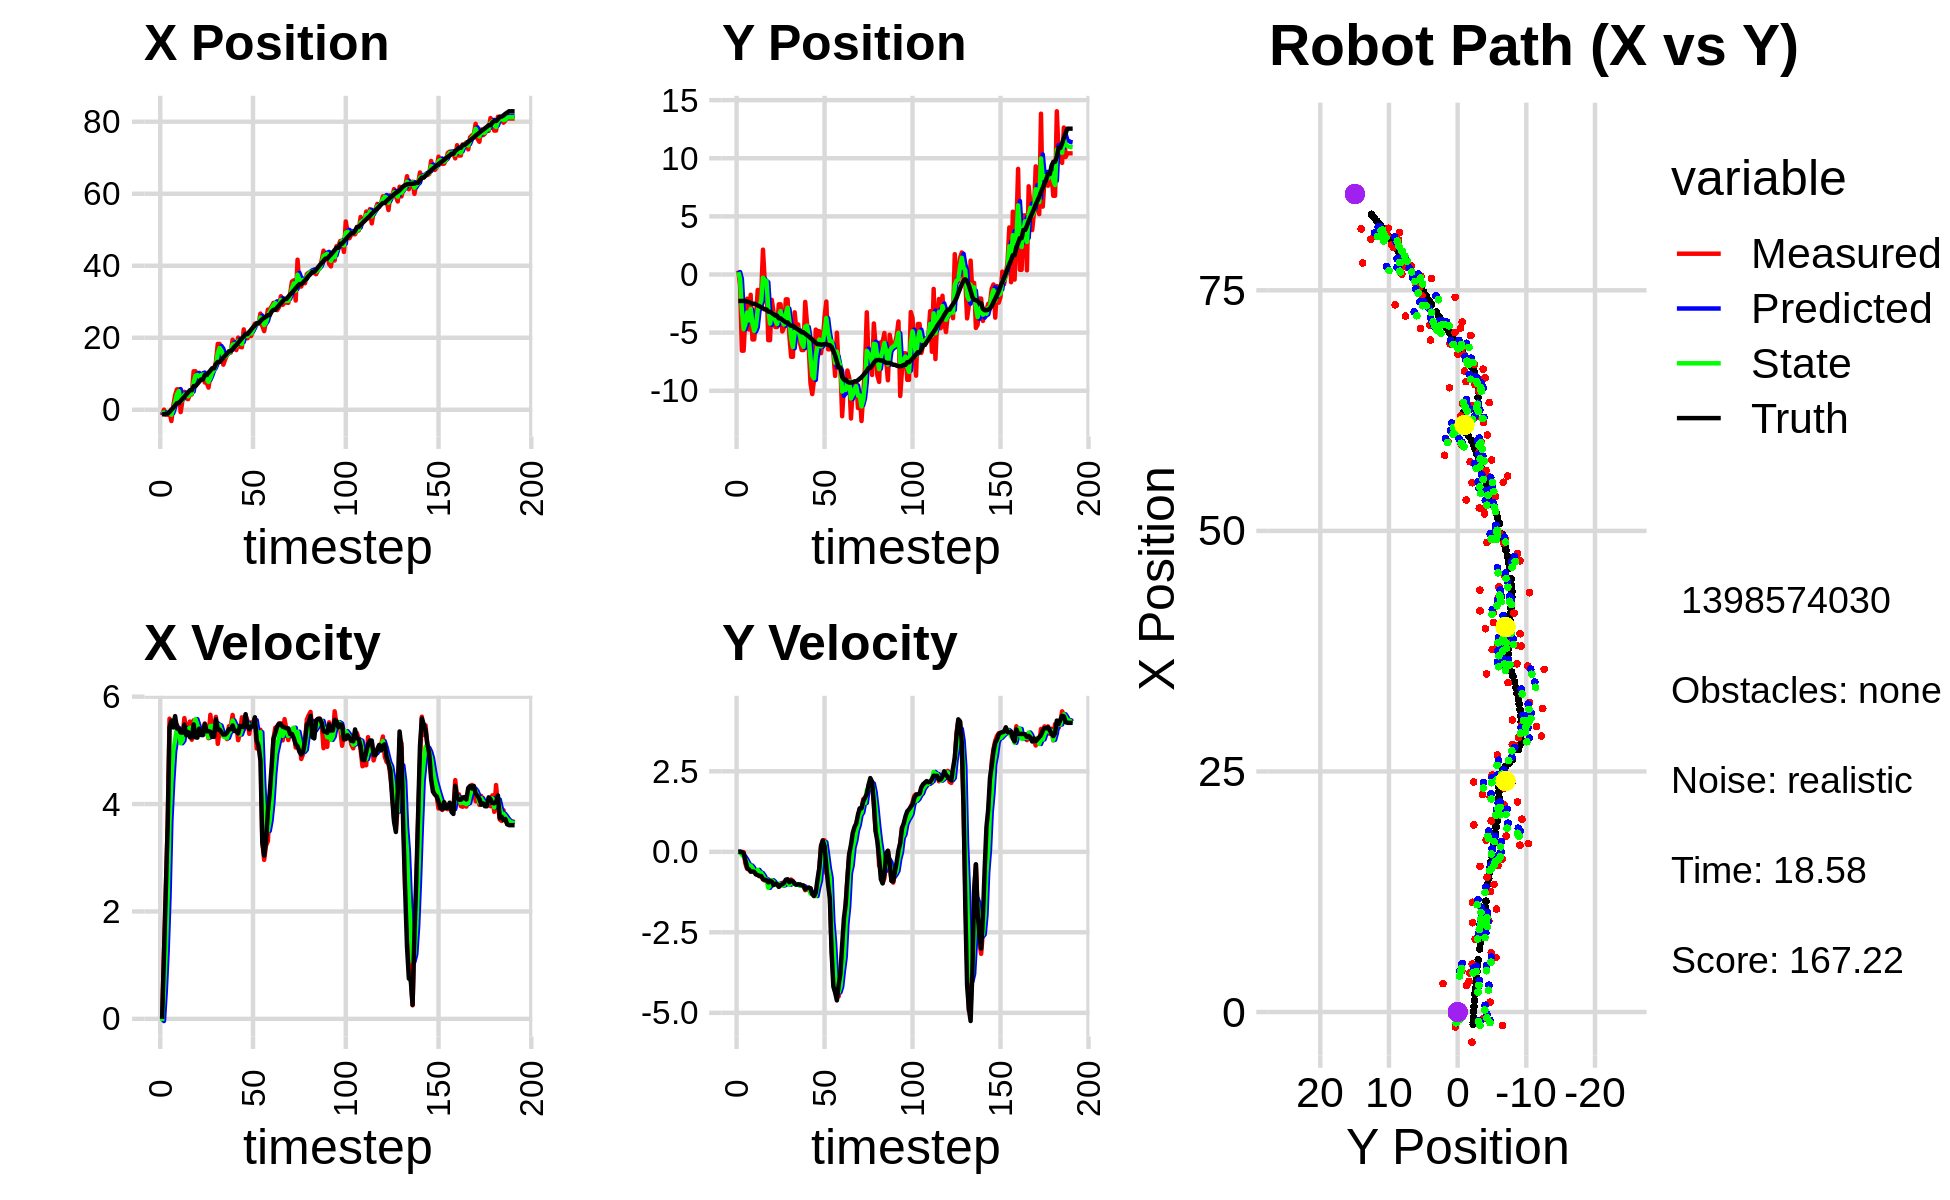

Data behind this chart, as committed beside it:
-1.494545504405263792e+00, 2.400853628949866370e-01, 0.000000000000000000e+00, -0.000000000000000000e+00, 0.000000000000000000e+00, 0.000000000000000000e+00, 0.000000000000000000e+00, 0.000000000000000000e+00, -4.367962872066352698e-01, 1.254643542948906954e-01, 0.000000000000000000e+00, 0.000000000000000000e+00, -1.260798335146770643e+00, -2.276864051516559240e+00, 0.000000000000000000e+00, 0.000000000000000000e+00, 0.000000000000000000e+00, 1.093811224563978612e-04
-1.544586032284004151e+00, 3.279893401168194611e-01, 0.000000000000000000e+00, -0.000000000000000000e+00, -4.367962872066352698e-01, 1.254643542948906954e-01, 0.000000000000000000e+00, 0.000000000000000000e+00, -1.124461905539324569e+00, 2.075922911877963184e-01, -4.007192553533067692e-02, 5.813285032521852032e-03, -1.260798335146770643e+00, -2.276864051516559240e+00, 0.000000000000000000e+00, 0.000000000000000000e+00, 0.000000000000000000e+00, 4.086054686922580004e-04
3.072094887542441144e-02, -9.953884943205644209e-01, 1.210000023586866646e+00, 1.877111009515947050e-04, -1.128469098092857559e+00, 2.081736196910485004e-01, -4.007192553533067692e-02, 5.813285032521852032e-03, -7.446360220435810362e-01, -3.792258850978235118e-01, 5.267738515604357685e-01, -2.196635374770245300e-02, -1.257506251321613311e+00, -2.276864157626627971e+00, 1.199999999999999956e+00, 0.000000000000000000e+00, 1.200000047683715820e+00, -1.551331370137631893e-04
-1.380908817389904675e+00, -6.552974112796958295e+00, 2.375991355353003431e+00, -6.382387203576757664e-03, -6.919586368875374482e-01, -3.814225204725937846e-01, 5.267738515604357685e-01, -2.196635374770245300e-02, -1.001580480236016424e+00, -3.053029098226656135e+00, 1.265471249116862928e+00, -8.926497249552135804e-02, -1.069765925633338943e+00, -2.277507193699487953e+00, 2.399999999999999911e+00, -1.000000000000000021e-02, 2.400000095367431641e+00, 2.686193212866783142e-03
-1.380908817389904675e+00, -6.552974112796958295e+00, 3.634986876056424343e+00, -9.764300560540188981e-03, -8.750333553243301310e-01, -3.061955595476208103e+00, 1.265471249116862928e+00, -8.926497249552135804e-02, -1.095675475832992074e+00, -4.704653681833656620e+00, 2.276371132227242633e+00, -1.447297449777516509e-01, -1.069765925633338943e+00, -2.277507193699487953e+00, 3.600000000000000089e+00, -4.700000000000000011e-02, 3.599999904632568359e+00, 2.686193212866783142e-03
-6.825767161723300669e-01, -3.659431202749843237e+00, 5.590136306032428948e+00, -3.643936468299021070e-01, -8.680383626102677885e-01, -4.719126656331432024e+00, 2.276371132227242633e+00, -1.447297449777516509e-01, -5.989174994310343392e-01, -4.252731078196643644e+00, 3.691557630892223330e+00, -2.293191643147314551e-01, -5.941532852036434109e-01, -2.287927254180288195e+00, 5.432999999999999829e+00, -2.660000000000000142e-01, 5.439000129699707031e+00, 6.509301811456680298e-02
-3.128840089178947181e+00, -2.079305758768203560e+00, 5.436182654407828885e+00, -5.304347095603536566e-01, -2.297617363418119618e-01, -4.275662994628116387e+00, 3.691557630892223330e+00, -2.293191643147314551e-01, -1.390639584797169093e+00, -3.264713583525229446e+00, 4.416531766829262295e+00, -3.358976018343266534e-01, 3.725922129932805055e-02, -2.326407810397228104e+00, 5.552999999999999936e+00, -5.000000000000000000e-01, 5.576000213623046875e+00, 9.726694226264953613e-02
1.021224647861047607e+00, -4.731521481673146567e+00, 5.553624934097218357e+00, -5.418941224383656552e-01, -9.489864081142428409e-01, -3.298303343708662183e+00, 4.416531766829262295e+00, -3.358976018343266534e-01, 2.081473607221425715e-01, -3.952909010369208165e+00, 4.974550914027440207e+00, -4.203928049777974629e-01, 5.616885423920565668e-01, -2.375397318863757157e+00, 5.426999999999999602e+00, -5.430000000000000382e-01, 5.453999996185302734e+00, 9.726694226264953613e-02
4.048960328096509187e+00, -1.742612095863880439e+00, 5.461656220545218154e+00, -5.669164450410696388e-01, 7.056024521248865922e-01, -3.994948290866987772e+00, 4.974550914027440207e+00, -4.203928049777974629e-01, 2.075889843259227430e+00, -2.966382582212899521e+00, 5.192046440192049417e+00, -4.269374587234372465e-01, 1.191922307022240446e+00, -2.440790803367022921e+00, 5.637999999999999901e+00, -6.189999999999999947e-01, 5.671999931335449219e+00, 1.034289672970771790e-01
5.664215922240258827e+00, -5.583646984995016105e+00, 5.477593103685341802e+00, -6.058849018816458987e-01, 2.595094487278432283e+00, -3.009076328085243279e+00, 5.192046440192049417e+00, -4.269374587234372465e-01, 4.296818129986244017e+00, -4.188903302516915339e+00, 5.423624220156790798e+00, -4.959560040355650012e-01, 1.833317875852751078e+00, -2.511415929625967269e+00, 5.407000000000000028e+00, -6.089999999999999858e-01, 5.440999984741210938e+00, 1.101636961102485657e-01
5.664215922240258827e+00, -5.583646984995016105e+00, 5.312566801512854653e+00, -6.146043523190356517e-01, 4.839180552001923097e+00, -4.238498902920471600e+00, 5.423624220156790798e+00, -4.959560040355650012e-01, 5.187026149888871451e+00, -4.851275008971984271e+00, 5.380988806693386195e+00, -6.187524620173810996e-01, 1.833317875852751078e+00, -2.511415929625967269e+00, 5.405999999999999694e+00, -6.229999999999999982e-01, 5.440999984741210938e+00, 1.151767596602439880e-01
-6.446098089281234733e-01, -3.984774694780495619e+00, 5.318104877885966530e+00, -6.768176728074096760e-01, 5.725125030558210426e+00, -4.913150255173722059e+00, 5.380988806693386195e+00, -6.187524620173810996e-01, 2.271932973991876548e+00, -4.489878574169544834e+00, 5.133191582413320297e+00, -6.440323377114062220e-01, 2.455887913366245456e+00, -2.583549247460460663e+00, 5.331999999999999851e+00, -7.039999999999999591e-01, 5.379000186920166016e+00, 1.265861988067626953e-01
2.760637045115700516e+00, -1.326544539322740635e+00, 5.245996549233959527e+00, -7.113070930589574514e-01, 2.785252132233208666e+00, -4.554281807940685489e+00, 5.133191582413320297e+00, -6.440323377114062220e-01, 2.775026083865270721e+00, -3.091534835119229996e+00, 5.180410857658468871e+00, -5.609114152765481975e-01, 3.081196904206431775e+00, -2.662243143781922505e+00, 5.330000000000000071e+00, -7.209999999999999742e-01, 5.379000186920166016e+00, 1.347685754299163818e-01
4.984878659372713017e+00, -2.128557638613202130e+00, 5.600750170546712425e+00, -7.594083002862019871e-01, 3.293067169631117785e+00, -3.147625976646884816e+00, 5.180410857658468871e+00, -5.609114152765481975e-01, 4.212169352493054575e+00, -2.686937127778429524e+00, 5.417382744778573844e+00, -6.427356556177685754e-01, 3.596902012589305642e+00, -2.731928484221390896e+00, 5.480000000000000426e+00, -7.479999999999999982e-01, 5.530000209808349609e+00, 1.347685754299163818e-01
3.185980558131847662e+00, -1.655263470271653548e+00, 5.403632801588952539e+00, -7.395055807640703582e-01, 4.753907626970912403e+00, -2.751210693340206515e+00, 5.417382744778573844e+00, -6.427356556177685754e-01, 4.066388876016159948e+00, -2.255776900249661043e+00, 5.400261634758281026e+00, -6.592374820357445042e-01, 4.214818120424871140e+00, -2.816844271219697493e+00, 5.283000000000000362e+00, -7.520000000000000018e-01, 5.335999965667724609e+00, 1.360085159540176392e-01
2.945986509356897098e+00, 2.135994268295252407e+00, 5.382557487400745799e+00, -8.222540752216397353e-01, 4.606415039491988495e+00, -2.321700648453235427e+00, 5.400261634758281026e+00, -6.592374820357445042e-01, 3.728987485938626278e+00, -2.765130716183485937e-01, 5.338762466764717551e+00, -7.391694263312057478e-01, 4.822907566805711532e+00, -2.908638643403955282e+00, 5.341000000000000192e+00, -8.549999999999999822e-01, 5.408999919891357422e+00, 1.515907645225524902e-01
4.266470193513075770e+00, -5.988938677173584191e-01, 5.536340613757159801e+00, -8.936410820958937684e-01, 4.262863732615097767e+00, -3.504300142514691907e-01, 5.338762466764717551e+00, -7.391694263312057478e-01, 4.266001961512650986e+00, -4.627253056457184544e-01, 5.421904368713574840e+00, -8.436401212139216232e-01, 5.431508183686538871e+00, -3.006681668000730667e+00, 5.243999999999999773e+00, -8.639999999999999902e-01, 5.314000129699707031e+00, 1.600333452224731445e-01
4.266470193513075770e+00, -5.988938677173584191e-01, 5.198086383875962113e+00, -8.736921543738438434e-01, 4.808192398384008470e+00, -5.470893177671105612e-01, 5.421904368713574840e+00, -8.436401212139216232e-01, 4.517805124973326869e+00, -5.722631447362219737e-01, 5.309173504095611840e+00, -8.552469213244235924e-01, 5.431508183686538871e+00, -3.006681668000730667e+00, 5.240999999999999659e+00, -8.810000000000000053e-01, 5.314000129699707031e+00, 1.665230840444564819e-01
1.069234383076376460e+01, -5.648893521287784658e+00, 5.558942321106409956e+00, -9.645343482501805843e-01, 5.048722475382888319e+00, -6.577878368686643773e-01, 5.309173504095611840e+00, -8.552469213244235924e-01, 7.591746208761929182e+00, -2.909138127484649505e+00, 5.469165594265420260e+00, -1.119658384551808883e+00, 6.561398625667383300e+00, -3.198406146943120199e+00, 5.483999999999999986e+00, -9.489999999999999547e-01, 5.565000057220458984e+00, 1.717999726533889771e-01
1.069234383076376460e+01, -5.648893521287784658e+00, 5.551407030452039315e+00, -9.552841576648476440e-01, 8.138662768188471119e+00, -3.021103965939830438e+00, 5.469165594265420260e+00, -1.119658384551808883e+00, 9.464285646723951118e+00, -4.226384783740876117e+00, 5.581578822352053493e+00, -1.044340114059160829e+00, 6.561398625667383300e+00, -3.198406146943120199e+00, 5.241999999999999993e+00, -9.010000000000000231e-01, 5.318999767303466797e+00, 1.704106926918029785e-01
9.281545758209915675e+00, -2.179237054735516654e+00, 5.341492469154193401e+00, -9.191621342262833450e-01, 1.002244352895915647e+01, -4.330818795146791800e+00, 5.581578822352053493e+00, -1.044340114059160829e+00, 9.682874331357028908e+00, -3.361648586766168290e+00, 5.472365988741834109e+00, -8.817971257918078010e-01, 7.176217198297023536e+00, -3.304922984438013245e+00, 5.237000000000000099e+00, -9.250000000000000444e-01, 5.318999767303466797e+00, 1.704106926918029785e-01
8.166383833027943240e+00, -3.244121985105189676e+00, 5.377766100071604605e+00, -1.005721085431725781e+00, 1.023011093023121276e+01, -3.449828299345349070e+00, 5.472365988741834109e+00, -8.817971257918078010e-01, 9.166311007171387359e+00, -3.360724302954516851e+00, 5.371633806119696430e+00, -9.310350280427203140e-01, 7.787152409644929385e+00, -3.415998743971093710e+00, 5.403999999999999915e+00, -1.032999999999999918e+00, 5.501999855041503906e+00, 1.848790496587753296e-01
9.478365182904635589e+00, -4.523107038061173313e+00, 5.305530585609725236e+00, -1.011012587655505612e+00, 9.703474387783357358e+00, -3.453827805758789005e+00, 5.371633806119696430e+00, -9.310350280427203140e-01, 9.599403085089640797e+00, -3.934853001944282003e+00, 5.341076368664035456e+00, -1.023008591151220559e+00, 8.411835789899100746e+00, -3.535245941528024183e+00, 5.285999999999999588e+00, -9.879999999999999893e-01, 5.377999782562255859e+00, 1.883006840944290161e-01
9.478365182904635589e+00, -4.523107038061173313e+00, 5.346199352312907216e+00, -1.005859387731527388e+00, 1.013351072195604452e+01, -4.037153861059404214e+00, 5.341076368664035456e+00, -1.023008591151220559e+00, 9.799104917657370351e+00, -4.261005938953452699e+00, 5.324732427307713678e+00, -1.014091863412472039e+00, 8.411835789899100746e+00, -3.535245941528024183e+00, 5.283999999999999808e+00, -1.000999999999999890e+00, 5.377999782562255859e+00, 1.859707385301589966e-01
7.569112896603472862e+00, -2.561704204625671277e+00, 5.501470972058280395e+00, -1.087878172750350370e+00, 1.033157816038814225e+01, -4.362415125294700324e+00, 5.324732427307713678e+00, -1.014091863412472039e+00, 9.057189204898724810e+00, -3.551542134917844873e+00, 5.363776438496021370e+00, -9.876497771122069169e-01, 9.652419209163623393e+00, -3.774445818490015814e+00, 5.490000000000000213e+00, -1.084999999999999964e+00, 5.596000194549560547e+00, 1.952245682477951050e-01
7.569112896603472862e+00, -2.561704204625671277e+00, 5.392799240502623270e+00, -1.039125345158840252e+00, 9.593566848748327658e+00, -3.650307112629065376e+00, 5.363776438496021370e+00, -9.876497771122069169e-01, 8.566696705989265581e+00, -3.149196020497138093e+00, 5.320645246974725850e+00, -1.012828816412655319e+00, 9.652419209163623393e+00, -3.774445818490015814e+00, 5.355000000000000426e+00, -1.028000000000000025e+00, 5.453000068664550781e+00, 1.903545856475830078e-01
6.160837292541601506e+00, -4.898636148776425614e+00, 5.227092781250265219e+00, -9.626664346775830605e-01, 9.098761230686738699e+00, -3.250478902138403736e+00, 5.320645246974725850e+00, -1.012828816412655319e+00, 7.730901613561401042e+00, -3.992128569179611119e+00, 5.240798214787051101e+00, -1.047895046386744244e+00, 1.027665436285705880e+01, -3.895210312383976525e+00, 5.358999999999999986e+00, -1.006999999999999895e+00, 5.453000068664550781e+00, 1.821277737617492676e-01
9.476281642893772172e+00, -4.535253213023547225e+00, 5.662857618968368811e+00, -1.014421059251659152e+00, 8.254981435040106064e+00, -4.096918073818285322e+00, 5.240798214787051101e+00, -1.047895046386744244e+00, 8.882972002251264598e+00, -4.298120112021694084e+00, 5.453269735944862973e+00, -1.032780849797962475e+00, 1.089105713356445193e+01, -4.009231851757867560e+00, 5.347000000000000419e+00, -9.639999999999999680e-01, 5.433000087738037109e+00, 1.772558242082595825e-01
1.140360099814447636e+01, -2.137691544130667420e+00, 5.392166893457168264e+00, -9.659306342791351696e-01, 9.428298975845750718e+00, -4.401398197001490153e+00, 5.453269735944862973e+00, -1.032780849797962475e+00, 1.035126742443859094e+01, -3.384730203140969174e+00, 5.456108595522733751e+00, -9.004364830497104677e-01, 1.152359116110888948e+01, -4.121672796256834026e+00, 5.253000000000000114e+00, -8.649999999999999911e-01, 5.323999881744384766e+00, 1.618219763040542603e-01
1.140360099814447636e+01, -2.137691544130667420e+00, 5.248522144538735112e+00, -8.568182970825845013e-01, 1.089687828399086378e+01, -3.474773851445940309e+00, 5.456108595522733751e+00, -9.004364830497104677e-01, 1.114620764997542501e+01, -2.852755677595085082e+00, 5.380793338403668358e+00, -8.902836688324592407e-01, 1.152359116110888948e+01, -4.121672796256834026e+00, 5.254999999999999893e+00, -8.559999999999999831e-01, 5.323999881744384766e+00, 1.618219763040542603e-01
1.325756281643790224e+01, -5.295618103985248126e+00, 5.624256761141428029e+00, -9.504482317500866362e-01, 1.168428698381579167e+01, -2.941784044478330973e+00, 5.380793338403668358e+00, -8.902836688324592407e-01, 1.242748902864978433e+01, -3.998407352968431638e+00, 5.507632140470226645e+00, -1.022289121572493187e+00, 1.266776001479258262e+01, -4.312019632652499546e+00, 5.580000000000000071e+00, -9.449999999999999512e-01, 5.659999847412109375e+00, 1.674092411994934082e-01
1.828543102750858651e+01, -7.079769418903334888e+00, 5.121296710345510483e+00, -8.599810117598831738e-01, 1.297825224269680788e+01, -4.100636265125681135e+00, 5.507632140470226645e+00, -1.022289121572493187e+00, 1.562546041211094305e+01, -5.472788601809526199e+00, 5.477357646896400922e+00, -9.444462381500876580e-01, 1.328067886796229402e+01, -4.414872930747117508e+00, 5.389000000000000234e+00, -8.990000000000000213e-01, 5.464000225067138672e+00, 1.663703322410583496e-01
1.828543102750858651e+01, -7.079769418903334888e+00, 5.364427994348853090e+00, -9.096115255427416058e-01, 1.617319617680058386e+01, -5.567233225624534931e+00, 5.477357646896400922e+00, -9.444462381500876580e-01, 1.716818531042341078e+01, -6.246838283833930916e+00, 5.463007062373755218e+00, -9.837994867909529706e-01, 1.328067886796229402e+01, -4.414872930747117508e+00, 5.386000000000000121e+00, -9.160000000000000364e-01, 5.464000225067138672e+00, 1.679659485816955566e-01
1.513861203204467110e+01, -3.251180813770671918e+00, 5.360355581293426930e+00, -9.954363772378466146e-01, 1.771448601666078559e+01, -6.345218232513026635e+00, 5.463007062373755218e+00, -9.837994867909529706e-01, 1.642694923673578344e+01, -4.910530078269232490e+00, 5.355587955294534019e+00, -1.004240195377278377e+00, 1.389832222477145507e+01, -4.520864771856127007e+00, 5.336999999999999744e+00, -9.919999999999999929e-01, 5.428999900817871094e+00, 1.836118251085281372e-01
1.251990628283334495e+01, -4.771404074106323279e+00, 5.296661362053503019e+00, -1.020105382728120791e+00, 1.696250803226523729e+01, -5.010954097806960661e+00, 5.355587955294534019e+00, -1.004240195377278377e+00, 1.485728876310255409e+01, -4.903207544242788707e+00, 5.257946296552727716e+00, -1.004417990422005413e+00, 1.451844704156051691e+01, -4.636666343860631478e+00, 5.293000000000000149e+00, -1.018999999999999906e+00, 5.389999866485595703e+00, 1.902644038200378418e-01
1.400171017664032291e+01, -4.297189639021788743e+00, 5.306480661230506435e+00, -1.021996521175604133e+00, 1.538308339275782721e+01, -5.003649343284989115e+00, 5.257946296552727716e+00, -1.004417990422005413e+00, 1.469730980584422042e+01, -4.676799420125715478e+00, 5.245126014598963771e+00, -1.014866506136352209e+00, 1.503117859333671014e+01, -4.735224531545608073e+00, 5.294999999999999929e+00, -1.010000000000000009e+00, 5.389999866485595703e+00, 1.902644038200378418e-01
1.521147283949565399e+01, -5.872250244981295886e+00, 5.210732021657006108e+00, -1.011502214483635642e+00, 1.522182240730411706e+01, -4.778286070739350855e+00, 5.245126014598963771e+00, -1.014866506136352209e+00, 1.521630992980237806e+01, -5.269141817273236938e+00, 5.230393838076167867e+00, -1.056931602861843400e+00, 1.564197456840575562e+01, -4.851130531385750011e+00, 5.331999999999999851e+00, -1.022999999999999909e+00, 5.428999900817871094e+00, 1.917344331741333008e-01
1.588946545106004216e+01, -6.497001217335549583e+00, 5.450260728065731364e+00, -1.057999293196921764e+00, 1.573934931360999556e+01, -5.374834977559420857e+00, 5.230393838076167867e+00, -1.056931602861843400e+00, 1.581903177881479827e+01, -5.895946908900658201e+00, 5.327505203443384296e+00, -1.051473185337832295e+00, 1.624789726740819162e+01, -4.968472765940767921e+00, 5.397000000000000242e+00, -1.038000000000000034e+00, 5.495999813079833984e+00, 1.917344331741333008e-01
1.588946545106004216e+01, -6.497001217335549583e+00, 5.437955374237798623e+00, -1.053167948682064425e+00, 1.635178229915913661e+01, -6.001094227434441208e+00, 5.327505203443384296e+00, -1.051473185337832295e+00, 1.613345967157401262e+01, -6.223477460789794691e+00, 5.366280386289246529e+00, -1.072549083208499177e+00, 1.624789726740819162e+01, -4.968472765940767921e+00, 5.394000000000000128e+00, -1.054000000000000048e+00, 5.495999813079833984e+00, 1.913015246391296387e-01
1.944798910593685548e+01, -2.355967805741482568e+00, 5.659951249406182328e+00, -1.191472587871251987e+00, 1.667008771020293878e+01, -6.330732369110644520e+00, 5.366280386289246529e+00, -1.072549083208499177e+00, 1.805124065459802907e+01, -4.491720234148167457e+00, 5.556165066848413936e+00, -1.139211384077526645e+00, 1.686739838131388325e+01, -5.089539573889810598e+00, 5.464000000000000412e+00, -1.161999999999999922e+00, 5.585999965667724609e+00, 2.074799686670303345e-01
1.787497377386243258e+01, -4.146205352201977057e+00, 5.411412493596786000e+00, -1.172597889137895644e+00, 1.860685716128287126e+01, -4.605641372555919766e+00, 5.556165066848413936e+00, -1.139211384077526645e+00, 1.825467884096249804e+01, -4.399069448750073441e+00, 5.481934366726233243e+00, -1.141375825500898111e+00, 1.749271118677105008e+01, -5.221519993892576039e+00, 5.360000000000000320e+00, -1.129999999999999893e+00, 5.478000164031982422e+00, 2.133907377719879150e-01
1.657989060883999599e+01, -6.262108670263398125e+00, 5.458323641780747693e+00, -1.182763056439896321e+00, 1.880287227763512092e+01, -4.513207031300162875e+00, 5.481934366726233243e+00, -1.141375825500898111e+00, 1.770494211448080435e+01, -5.328407024167782780e+00, 5.420672028871437398e+00, -1.148108354078922089e+00, 1.800306427480242988e+01, -5.330416486838677415e+00, 5.365000000000000213e+00, -1.106999999999999984e+00, 5.478000164031982422e+00, 2.133907377719879150e-01
2.003786206216443588e+01, -9.358408258366271326e+00, 5.189324310005397400e+00, -1.130324213629318342e+00, 1.824700931736794729e+01, -5.443217859575675277e+00, 5.420672028871437398e+00, -1.148108354078922089e+00, 1.909991508934206905e+01, -7.198455991834648238e+00, 5.354894014116708512e+00, -1.295232767097855175e+00, 1.861666786709211863e+01, -5.457365081990843692e+00, 5.315000000000000391e+00, -1.139000000000000012e+00, 5.435999870300292969e+00, 2.144673466682434082e-01
1.749610245221431271e+01, -1.028666739286972565e+01, 5.328043646179358106e+00, -1.302757601805034193e+00, 1.963540449075373928e+01, -7.327979268544433822e+00, 5.354894014116708512e+00, -1.295232767097855175e+00, 1.858071113583008938e+01, -8.703644896655442054e+00, 5.294846468807747009e+00, -1.282555185537281206e+00, 1.922386276726582821e+01, -5.591025399070255197e+00, 5.455000000000000071e+00, -1.310000000000000053e+00, 5.610000133514404297e+00, 2.398045510053634644e-01
1.734703004354417644e+01, -9.068232821139154964e+00, 5.615573436736258195e+00, -1.373061384068908097e+00, 1.911019578271086417e+01, -8.831900415209169353e+00, 5.294846468807747009e+00, -1.282555185537281206e+00, 1.827070965161070859e+01, -8.936104919321165241e+00, 5.398495432411504424e+00, -1.348283987148302110e+00, 1.984617912762612590e+01, -5.744169520100245840e+00, 5.440000000000000391e+00, -1.372000000000000108e+00, 5.610000133514404297e+00, 2.398045510053634644e-01
2.231568181497373615e+01, -4.736677931505090200e+00, 5.384113393804316416e+00, -1.355000911792222373e+00, 1.881055919485185868e+01, -9.070933318035995896e+00, 5.398495432411504424e+00, -1.348283987148302110e+00, 2.053441147769501995e+01, -7.056247443996886304e+00, 5.471108272897504676e+00, -1.373671279410418666e+00, 2.036470425093190784e+01, -5.873173283526313071e+00, 5.432999999999999829e+00, -1.266999999999999904e+00, 5.578999996185302734e+00, 2.465465068817138672e-01
1.985871732272941870e+01, -4.875163004812661072e+00, 5.644672114100956151e+00, -1.090265361119686638e+00, 2.108152230498476953e+01, -7.193614571937928304e+00, 5.471108272897504676e+00, -1.373671279410418666e+00, 2.049749260797988626e+01, -6.160399705025159989e+00, 5.521981387769142380e+00, -1.104090699376053752e+00, 2.101359856134439852e+01, -5.993622110318897356e+00, 5.674000000000000377e+00, -8.459999999999999742e-01, 5.736999988555908203e+00, 1.907999068498611450e-01
1.985871732272941870e+01, -4.875163004812661072e+00, 5.553717874951551003e+00, -5.199062718080625922e-01, 2.104969074675680218e+01, -6.270808774962765675e+00, 5.521981387769142380e+00, -1.104090699376053752e+00, 2.046541578353860302e+01, -5.584399708588573930e+00, 5.509005267881463830e+00, -8.865377591365706245e-01, 2.101359856134439852e+01, -5.993622110318897356e+00, 5.443999999999999950e+00, -5.090000000000000080e-01, 5.467000007629394531e+00, 9.334205836057662964e-02
2.155245324242502036e+01, -6.768630789857567720e+00, 5.306992933248047883e+00, 1.786767997643065597e-01, 2.101631631032675074e+01, -5.673053484502230681e+00, 5.509005267881463830e+00, -8.865377591365706245e-01, 2.127032529929004312e+01, -6.185025907616452656e+00, 5.433446390053705777e+00, -2.695882748551199359e-01, 2.163609230494166979e+01, -6.043020533344498624e+00, 5.392000000000000348e+00, 1.819999999999999951e-01, 5.394999980926513672e+00, -3.365546837449073792e-02
2.048409605034922265e+01, -5.607602880597177375e+00, 5.520461860758418382e+00, 3.571072127673845520e-01, 2.181366993829541201e+01, -6.211984735101964361e+00, 5.433446390053705777e+00, -2.695882748551199359e-01, 2.116337680491051643e+01, -5.890411828694867680e+00, 5.441158056322294101e+00, -3.147789509710630096e-02, 2.225826370749178906e+01, -6.019804761939760773e+00, 5.447000000000000064e+00, 3.519999999999999796e-01, 5.459000110626220703e+00, -6.459791958332061768e-02
2.259371364135779814e+01, -3.643753574717986776e+00, 5.507488963700348350e+00, 3.562680229990688452e-01, 2.170749261054274726e+01, -5.893559618204577966e+00, 5.441158056322294101e+00, -3.147789509710630096e-02, 2.213556324141689657e+01, -4.893914538080792020e+00, 5.486098464076912151e+00, 3.000445074668391943e-01, 2.288391315940101478e+01, -5.985173748308899810e+00, 5.456000000000000405e+00, 1.680000000000000104e-01, 5.459000110626220703e+00, 6.149531807750463486e-03
2.390035986902922716e+01, -2.322067306876726356e+00, 5.601761691353143391e+00, -6.641871944474901923e-01, 2.268417308782458619e+01, -4.863910087334107679e+00, 5.486098464076912151e+00, 3.000445074668391943e-01, 2.328263140444515500e+01, -3.744062217153109273e+00, 5.561771634827927357e+00, -8.453182195715286396e-02, 2.341996777051103606e+01, -5.998871849017343827e+00, 5.615999999999999659e+00, -4.600000000000000200e-01, 5.635000228881835938e+00, 1.180165782570838928e-01
2.385146409280732627e+01, -6.432196395259225596e+00, 5.034733872343517547e+00, -5.969560916208525025e-01, 2.383880856792794845e+01, -3.752515399348824499e+00, 5.561771634827927357e+00, -8.453182195715286396e-02, 2.383464304213730856e+01, -4.941704028636997315e+00, 5.338556359351254166e+00, -5.107460706675484019e-01, 2.404054176771215268e+01, -6.078316735466041010e+00, 5.179999999999999716e+00, -1.018000000000000016e+00, 5.280000209808349609e+00, 1.180165782570838928e-01
2.385146409280732627e+01, -6.432196395259225596e+00, 5.121880805754985388e+00, -1.286584417016095605e+00, 2.436849867807243442e+01, -4.992778635703752244e+00, 5.338556359351254166e+00, -5.107460706675484019e-01, 2.411068693139911190e+01, -5.713397641008610250e+00, 5.235322469006847612e+00, -8.020580697921956270e-01, 2.404054176771215268e+01, -6.078316735466041010e+00, 5.078000000000000291e+00, -1.445999999999999952e+00, 5.280000209808349609e+00, 2.461018711328506470e-01
2.670807373531142304e+01, -5.797276275209275909e+00, 5.383720886606986333e+00, -3.016088603173434635e+00, 2.463421917829979790e+01, -5.793603447987830002e+00, 5.235322469006847612e+00, -8.020580697921956270e-01, 2.563792034282746002e+01, -5.748168599769780229e+00, 5.338301981931528495e+00, -2.176147480221883868e+00, 2.463132584114573831e+01, -6.239751384955340541e+00, 4.801999999999999602e+00, -3.120000000000000107e+00, 5.727000236511230469e+00, 5.106586813926696777e-01
2.327632308014861806e+01, -6.749712170834277103e+00, 3.302258671345313701e+00, -3.900949793502353380e+00, 2.617175054102061438e+01, -5.965783347791968616e+00, 5.338301981931528495e+00, -2.176147480221883868e+00, 2.471157768625385032e+01, -6.444322173422158073e+00, 4.411261840047787430e+00, -2.836532814247515244e+00, 2.518499386321017752e+01, -6.575982616299372197e+00, 3.289000000000000146e+00, -4.187000000000000277e+00, 5.323999881744384766e+00, 8.683220744132995605e-01
2.183799254877279949e+01, -8.723452137240544246e+00, 2.960617837491328785e+00, -4.329522585671883306e+00, 2.515270387025863030e+01, -6.727975454846909287e+00, 4.411261840047787430e+00, -2.836532814247515244e+00, 2.352310540230926605e+01, -7.588944215410756478e+00, 3.731599755967023757e+00, -3.843433763914568146e+00, 2.552348053490248958e+01, -6.966220425190892129e+00, 3.039000000000000146e+00, -4.371000000000000441e+00, 5.323999881744384766e+00, 9.710115790367126465e-01
2.462533199788898841e+01, -5.010355041434258361e+00, 3.227683158943168262e+00, -4.381486559437774098e+00, 2.389626537790596927e+01, -7.973287591802213470e+00, 3.731599755967023757e+00, -3.843433763914568146e+00, 2.424169554367336943e+01, -6.629796532331244663e+00, 3.533182050676038521e+00, -4.066081763441085961e+00, 2.588212788144572585e+01, -7.486341999362572608e+00, 3.306999999999999940e+00, -4.615000000000000213e+00, 5.677000045776367188e+00, 9.358850717544555664e-01
2.780351364609924758e+01, -7.961476890117775262e+00, 3.308345676677721947e+00, -4.490983594896508002e+00, 2.459501374874097479e+01, -7.036404708675353170e+00, 3.533182050676038521e+00, -4.066081763441085961e+00, 2.614133938335876195e+01, -7.441124758607533529e+00, 3.500619041658042274e+00, -4.367009825130776512e+00, 2.627482235417368983e+01, -8.004586266439442710e+00, 3.861000000000000210e+00, -4.133000000000000007e+00, 5.656000137329101562e+00, 9.358850717544555664e-01
2.780351364609924758e+01, -7.961476890117775262e+00, 3.884014728909364500e+00, -3.922349981203083313e+00, 2.649140128752456746e+01, -7.877825741120611625e+00, 3.500619041658042274e+00, -4.367009825130776512e+00, 2.714040025357746089e+01, -7.887140347313487787e+00, 3.691335873325612749e+00, -4.195190693360407508e+00, 2.627482235417368983e+01, -8.004586266439442710e+00, 4.206000000000000405e+00, -3.781000000000000139e+00, 5.656000137329101562e+00, 7.903088927268981934e-01
2.867028272129885380e+01, -1.219254188415160733e+01, 4.461229029742387553e+00, -3.133965711876215643e+00, 2.750953384091002363e+01, -8.306659416649528893e+00, 3.691335873325612749e+00, -4.195190693360407508e+00, 2.808630374461787582e+01, -1.006933558206326573e+01, 4.040727331626037255e+00, -3.693584577594613005e+00, 2.726233685023772679e+01, -8.815321491716449742e+00, 4.687000000000000277e+00, -2.887000000000000011e+00, 5.504000186920166016e+00, 6.123946905136108398e-01
... 131 more rows
